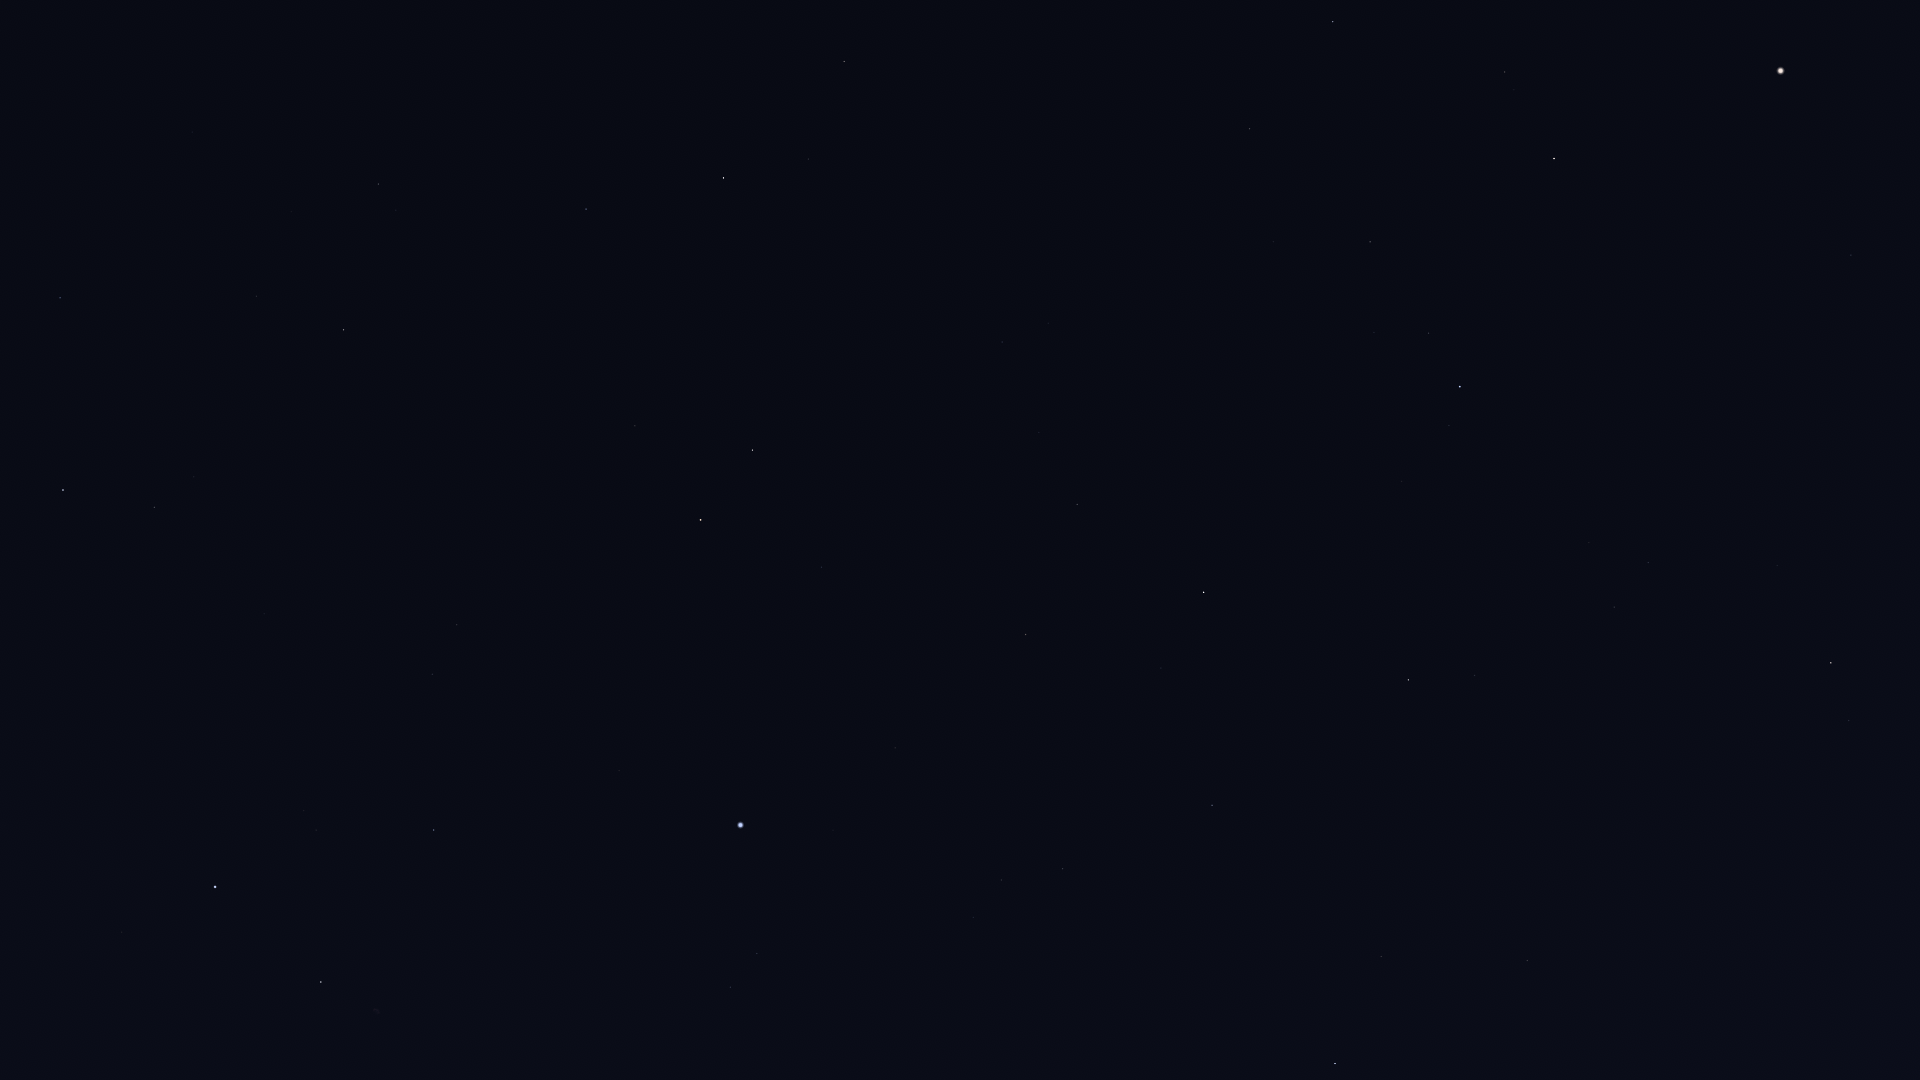

The data file committed next to this chart (first rows):
Star_ID, Name, X, Y
69673, Arcturus, 1781, 71
71053, HIP 71053, 1505, 72
71075, Seginus, 1333, 21
71795, HIP 71795, 1851, 255
72105, Izar, 1554, 158
72487, Merga, 1147, 41
72845, Arcalís, 1725, 276
73555, Nekkar, 1250, 129
74961, Nikawiy, 1197, 183
75411, Alkalurops, 1273, 242
75458, Edasich, 844, 61
75695, Nusakan, 1429, 333
76127, HIP 76127, 1374, 332
76267, Alphecca, 1460, 386
76952, HIP 76952, 1449, 425
77070, Unukalhai, 1831, 663
77450, Gudja, 1589, 542
77512, HIP 77512, 1437, 457
77760, HIP 77760, 1125, 296
78159, HIP 78159, 1402, 481
78493, HIP 78493, 1338, 463
78527, HIP 78527, 808, 159
79043, Marsic, 1554, 642
79219, Kamuy, 1372, 534
79992, HIP 79992, 1002, 342
80076, Hunor, 1093, 405
80331, Athebyne, 724, 178
80463, Cujam, 1556, 757
80816, Kornephoros, 1408, 680
80838, Ogma, 1117, 471
80883, Marfik, 1758, 948
81022, Rosalíadecastro, 1749, 956
81126, HIP 81126, 1039, 432
81833, HIP 81833, 1077, 504
82651, Mahsati, 1497, 906
83000, HIP 83000, 1527, 960
83207, HIP 83207, 1161, 668
83608, Alrakis, 773, 361
83895, Aldhibah, 586, 209
84345, Rasalgethi, 1381, 956
84379, Sarin, 1212, 805
84380, HIP 84380, 1026, 634
84606, HIP 84606, 1011, 636
85112, HIP 85112, 996, 656
85670, Rastaban, 753, 450
85693, Maasym, 1140, 841
86032, Rasalhague, 1335, 1063
86414, HIP 86414, 822, 567
86614, Dziban, 439, 155
86782, Alruba, 699, 456
86974, HIP 86974, 1063, 869
87585, Grumium, 635, 426
87808, HIP 87808, 895, 748
87833, Eltanin, 701, 520
87933, HIP 87933, 1001, 880
88794, HIP 88794, 973, 917
90344, Fafnir, 456, 324
91262, Vega, 741, 825
91852, Xihe, 744, 880
92420, Sheliak, 757, 953
... 12 more rows
